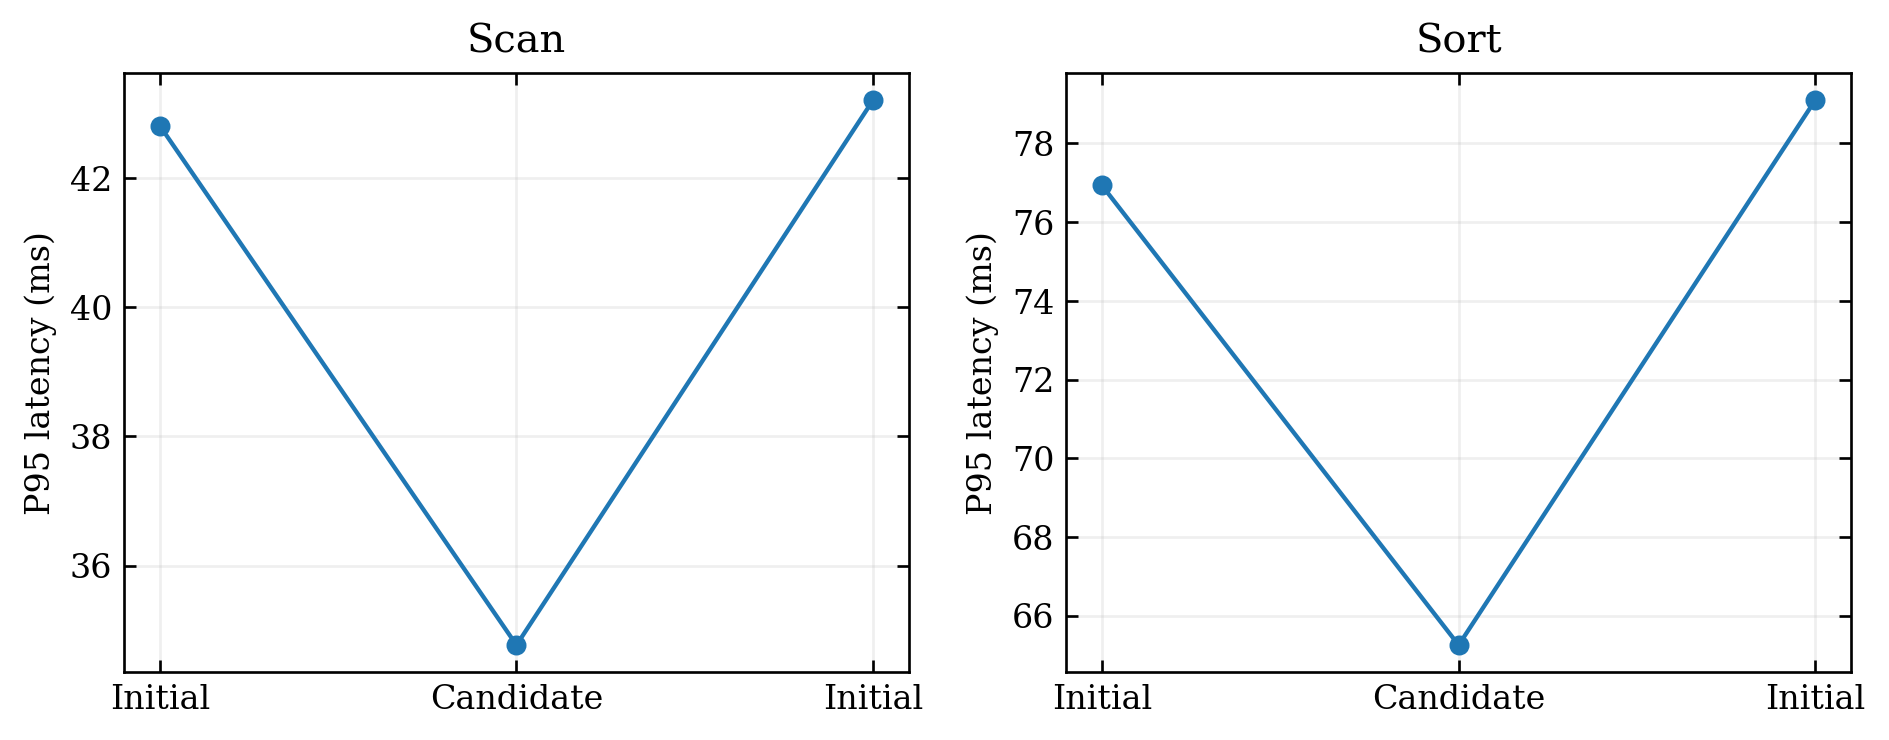

Source data for this figure (header and first rows):
block, kind, name, p95_ms, valid, config_json, cpu_core_equivalents
scan, reference, scan-0, 42.81, True, {"innodb_buffer_pool_size": 1073741824, …, 0.2906
scan, candidate, scan-1, 34.77, True, {"innodb_buffer_pool_size": 2147483648, …, 0.2534
scan, reference, scan-2, 43.21, True, {"innodb_buffer_pool_size": 1073741824, …, 0.2815
sort, reference, sort-0, 76.93, True, {"innodb_buffer_pool_size": 1073741824, …, 0.6051
sort, candidate, sort-1, 65.25, True, {"innodb_buffer_pool_size": 1073741824, …, 0.4927
sort, reference, sort-2, 79.1, True, {"innodb_buffer_pool_size": 1073741824, …, 0.6103
